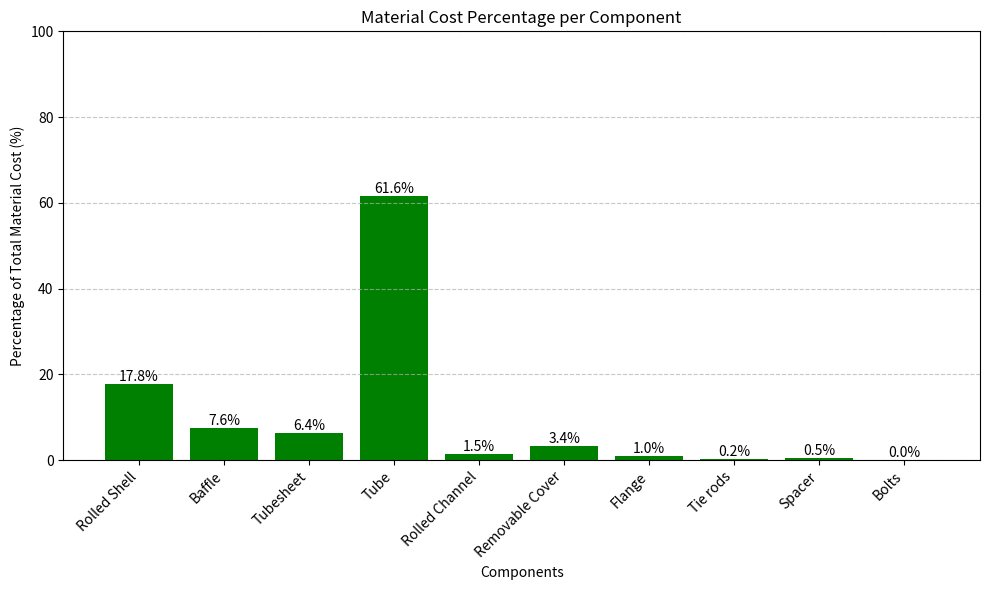
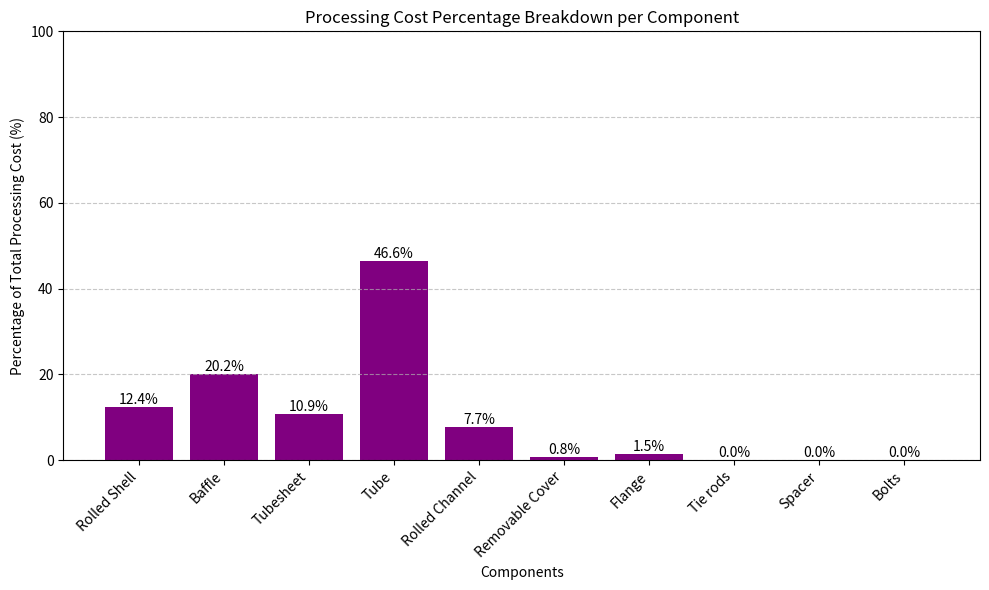
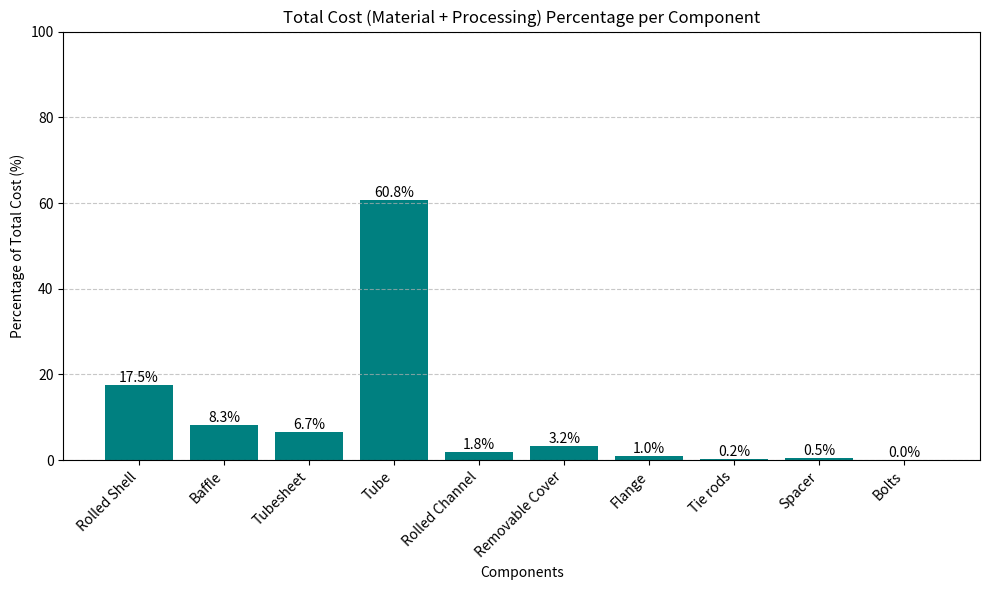
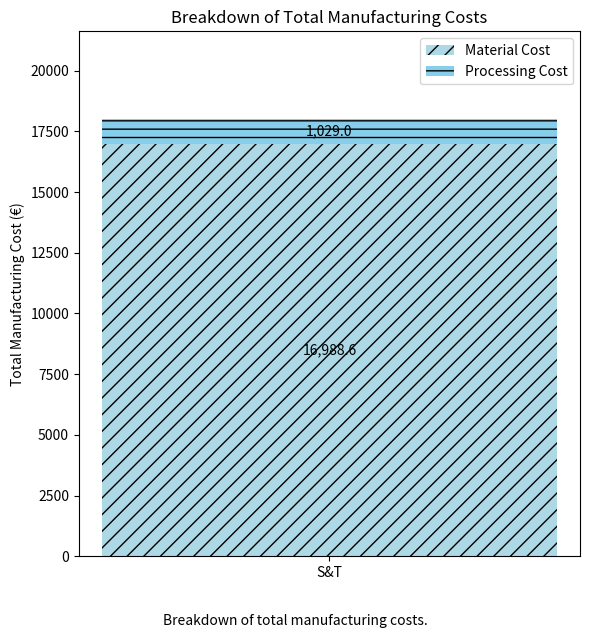

Recreate these plots in Python, in order.
# -*- coding: utf-8 -*-

"""
Created on Thu Mar 20 11:17:07 2025

[redacted]
"""
import math
import numpy as math
import matplotlib.pyplot as plt

class EconomicParameters:
    """Economic parameters for cost calculations"""
    def __init__(self):
        # Energy cost (€/kWh)
        self.Ce = 0.12
        
        # Interest rate (%)
        self.r = 0.05
        
        # Hours per years (h/year)
        self.h=2000
        
       # Auxiliary costs [€/su]
        self.C_AUX_b = 0    # Baffle [€/su]
        self.C_AUX_c = 0    # Channel [€/su]
        self.C_AUX_cw = 5   # Channel welding [€/su]
        self.C_AUX_d = 1    # Drilling [€/su]
        self.C_AUX_r = 0    # Rolling [€/su]
        self.C_AUX_w = 10    # Welding [€/su]

        # Surface treatment cost [€/m²]
        self.C_gr = 2       # Grinding [€/m²]

        # Hourly labor costs [€/h]
        self.C_HO_b = 0.3   # Baffle [€/h] 
        self.C_HO_c = 10    # Channel [€/h]
        self.C_HO_cw = 5    # Channel welding [€/h]
        self.C_HO_d = 1     # Drilling [€/h]
        self.C_HO_e = 0     # Equipment [€/h]
        self.C_HO_r = 0     # Rolling [€/h]
        self.C_HO_w = 0     # Welding [€/h]

        # Material costs [€/kg]
        self.C_mat_B = 2    # Baffle [€/kg]
        self.C_mat_bt = 2.5 # Bolt [€/kg]
        self.C_mat_FL = 2   # Flange [€/kg]
        self.C_mat_S = 2    # Shell [€/kg]
        self.C_mat_SP = 2   # Spacer [€/kg]
        self.C_mat_T = 3    # Tube [€/kg]
        self.C_mat_TR = 2   # Tie rod [€/kg]
        self.C_mat_TS = 3.5 # Tube sheet [€/kg]

        # Surface preparation costs [€/m²]
        self.C_pa = 4       # Painting [€/m²]
        self.C_pk = 5       # Pickling [€/m²]
        self.C_sb = 3       # Sandblasting [€/m²]

        # Electrode & welding parameters
        self.EC = 1.2       # Electrode cost [€/kg]
        self.EMY = 0.97     # Deposition efficiency ratio [-]
        self.EWL = 0.0053   # Electrode weight per unit length [kg/m]

        # Gas cost & consumption
        self.GC = 15        # Gas cost [€/m³]
        self.GFR = 1.4      # Gas flow rate [m³/h]

        # Equipment investment costs [€]
        self.I_b = 20000    # Beveling machine [€]
        self.I_c = 120000   # Cutting machine [€]
        self.I_cw = 30000   # Channel welding [€]
        self.I_d = 50000    # Drilling machine [€]
        self.I_e = 5000     # Equipment [€]
        self.I_r = 100000   # Rolling machine [€]
        self.I_w = 75000    # Welding machine [€]

        # Dimensional parameters (length or spacing)
        self.L_l = 3        # Length of the lead [mm]
        self.L_ot = 5       # Overtravel distance [mm]
        self.L_Pst = 6      # Plate standard length [m]
        self.L_pt = 5       # Pretravel [mm]
        
        # Worker(s) per operation [-]
        self.m_b = 1    # Beveling machine [-]
        self.m_c = 1    # Cutting machine [-]
        self.m_cw = 1   # Channel welding [-]
        self.m_d = 1    # Drilling machine [-]]
        self.m_e = 1    # Equipment [-]
        self.m_r = 1    # Rolling machine [-]
        self.m_w = 1    # Welding machine [-]
        
        # Labor rate [€/h]
        self.LR = 22 #[€/h]
        
        # Amortization time spans [yr]
        self.NYr_b = 5      # Beveling [yr]
        self.NYr_c = 5      # Channel [yr]
        self.NYr_cw = 10    # Channel welding [yr]
        self.NYr_d = 5      # Drilling [yr]
        self.NYr_e = 5      # Equipment [yr]
        self.NYr_r = 5      # Rolling [yr]
        self.NYr_w = 5      # Welding [yr]

        # Operating factor [-]
        self.OF = 0.5       # Operating factor [-]

        # Power consumption [kW]
        self.P_b = 15        # Beveling [kW]
        self.P_c = 100       # Cutting [kW]
        self.P_cw = 10       # Channel welding [kW]
        self.P_w = 100       # Welding [kW]
        self.P_d = 10        # Drilling [kW]
        self.P_e = 5         # Equipment [kW]
        self.P_r = 100       # Rolling [kW]

        # Setup time [s/item]
        self.ST_e = 15      # Tube [s/item]
        self.ST_in_bt = 30  # Bolt [s/item]
        self.ST_in_sp = 15  # Spacer [s/item]
        self.ST_in_T = 3    # Tube [s/item]
        self.ST_in_td = 3   # Tie rod [s/item]

        self.ST_in = {
            'Tube' : {'Assembly' : 3},
            'Bolts' : {'Assembly' : 30},
            'Spacer' : {'Assembly' : 15},
            'Tie rod' : {'Assembly' : 3},            
            }

        # Load/unload time [s]
        self.T_LU = {
            'Baffle' : {'Cutting' : 30, 'Drilling' : 240},
            'Channel' : {'Cutting' : 40, 'Welding' : 180},
            'Tubesheet' : {'Drilling' : 120},
            'Rolled shell' : {'Rolling' : 120, 'Welding' : 300},
            'Standard Tube Shell' : {'Welding' : 300},
            }

        # Setup time [min]
        self.T_SU = {
            'Baffle' : {'Cutting' : 10, 'Drilling' : 1},
            'Channel' : {'Cutting' : 15, 'Welding' : 5},
            'Tubesheet' : {'Drilling' : 1},
            'Rolled shell' : {'Rolling' : 10, 'Welding' : 25},
            'Standard Tube Shell' : {'Welding' : 25},
            }

        # Processing speeds [m/min]
        self.v_b = 3                   # Beveling [m/min]
        self.v_c = 1                   # Cutting [m/min] assumed to be equal to 1 (to be better assessed)
        self.v_cw_mm_s = 1.5             # Channel welding [mm/s]
        self.v_cw=self.v_cw_mm_s*0.06    # Channel welding in [m/min]
        self.v_d = 0.3  # self.v_d = 3   # Drilling [m/min] assumed to be equal to 3 (to be better assessed)
        self.v_r = 0.2                  # Rolling [m/min]
        self.v_w = 0.2                     # Welding [m/min]
        
        # Electrical parameters
        self.WC = 150       # Welding current [A]
        self.WE = 0.9       # Welder electric efficiency [-]
        self.WFR = 2.5      # Wire feed rate [m/min]
        self.WP_Pst = 1.5   # Welding pipe [m]
        self.WP_pk = 5      # Welding plate thickness [cm]
        self.WV = 20        # Welding voltage [V]
        
class HeatExchangerCost:
    def __init__(self, D_S_i, t_S ,r, L_B, t_B, B_c, N_TS, D_r, L_T, D_T_o, D_T_i, N_T, pitch_r, L_CH, N_CH, t_TS, N_FL, t_FL, t_RC ,D_SP_e, D_SP_i, N_TR, D_TR, L_TR, N_Bt):
        
        """
        Initialize with heat exchanger parameters
        D_S_i: Inlet shell diameter (m)
        t_S: Shell thickness (m)
        L_T: Tube length (m)
        N_T: Number of tubes (-)
        N_TS: Number of tube sheets (-)
        B_c: Baffle cut ratio (-)
        D_r: Diameter ratio for flanges and tube sheets (-)
        r: Number of shell sections (-)
        D_t: Tube external diameter (m)
        D_t_i: Tube internal diameter (m)
        L_B: Baffle spacing (m)
        t_B: Baffle thickness (m)
        pitch: Pitch ratio (-)
        L_CH: channel length (m)
        N_CH: number of channel (m)
        t_TS: thickness of (m)
        t_RC: thickness of removable cover (m)
        D_sp_e: External spacers diameter (m)
        D_sp_i: Internal spacers diameter (m)
        N_TR: Number of tie rods (-) 
        D_TR: Diameter of tie rods (m)
        L_TR: Length of tie rods (m)
        """

        self.params = EconomicParameters()  # Linking to economic parameters

        # Geometry parameters
        
        #Shell characteristics
        self.D_S_i = D_S_i               # Inlet shell diameter (m)
        self.t_S = t_S                   # Shell thickness (m)
        self.D_S_o=self.D_S_i+ self.t_S  # Inlet shell diameter (m)
        self.r = r                       # Number of shell sections (-)

        #Baffle characteristics
        self.L_B = L_B          # Baffle spacing (m)
        self.t_B = t_B          # Baffle thickness (m)
        self.B_c = B_c          # Baffle cut ratio (-)

        #Tube sheets
        self.N_TS = N_TS        # Number of tube sheets (-)
        self.D_r = D_r          # Diameter ratio for flanges and tube sheets (-)

        #Tube characteristics
        self.L_T = L_T          # Tube length (m)
        self.D_T_o = D_T_o      # Tube external diameter (m)
        self.D_T_i = D_T_i      # Tube internal diameter (m)
        self.N_T = N_T          # Number of tubes (-)
        self.pitch_r = pitch_r  # Pitch ratio (-)

        #Channel characteristics
        self.L_CH = L_CH        # Channel length (m)
        self.N_CH = N_CH        # Number of channel (m)
        self.t_TS = t_TS        # Channel thickness (m)
        
        #Removable cover characteristics
        self.t_RC = t_RC        # Thickness of removable cover (m)
        #Note: the number of removable cover is assumed to be equal to the number of channels (see Appendix B)
        
        #Flange characteristics
        self.N_FL= N_FL         # Number of flanges
        self.t_FL = t_FL        # Flange thickness (m)
        
        #Spacers characteristics
        self.D_SP_e = D_SP_e    # External spacers diameter (m)
        self.D_SP_i = D_SP_i    # Internal spacers diameter (m)
        
        #Tie rods characteristics
        self.N_TR = N_TR        # Number of tie rods (-) 
        self.D_TR = D_TR        # Diameter of tie rods (m)
        self.L_TR = L_TR        # Length of tie rods (m)
        
        #Bolts
        self.N_Bt=N_Bt          #Number of bolts (-)
        
        """
        Geometry parameters deduction from the defined inputs
        """
        # Calculate number of baffles
        self.N_B = math.floor(self.L_T / self.L_B) - 1
        
        # Calculate k4 = cos^-1((0.5-Bc)/0.5)
        self.k4 = math.arccos((0.5 - self.B_c) / 0.5)
        
        # Manufacturing consideration regarding the shell
        self.shell_type = "Rolled Shell" if self.D_S_i > 0.6 else "Standard Tube Shell"  # Shell is rolled if Ds > 600mm
        
        # Manufacturing consideration regarding the shell
        self.channel_type = "Rolled Channel" if self.D_S_i > 0.6 else "Standard Channel"  # Shell is rolled if Ds > 600mm
        
        # Tube pitch 
        self.pitch_T = pitch_r * self.D_T_o  # Tube pitch (m)
   
        self.operations = {
            'Beveling':{
                'investment': self.params.I_b,
                'life': self.params.NYr_b,
                'power': self.params.P_b,
                'workers': self.params.m_b,
                'aux_cost': self.params.C_AUX_b,
                'velocity': self.params.v_b,
                
            },
            'Cutting': {
                'investment': self.params.I_c,
                'life': self.params.NYr_c,
                'power': self.params.P_c,
                'workers': self.params.m_c,
                'aux_cost': self.params.C_AUX_c,
                'velocity': self.params.v_c,
                
            },
            'Welding': {
                'investment': self.params.I_w,
                'life': self.params.NYr_w,
                'power': self.params.P_w,
                'workers': self.params.m_w,
                'aux_cost': self.params.C_AUX_w,
                'velocity': self.params.v_w,
                
            },
            'Drilling': {
                'investment': self.params.I_d,
                'life': self.params.NYr_d,
                'power': self.params.P_d,
                'workers': self.params.m_d,
                'aux_cost': self.params.C_AUX_d,
                'velocity': self.params.v_d,
                
            },
            'Rolling':{
                'investment': self.params.I_r,
                'life': self.params.NYr_r,
                'power': self.params.P_r,
                'workers': self.params.m_r,
                'aux_cost': self.params.C_AUX_r,
                'velocity': self.params.v_r,
                
            }
        } 
   
    def calculate_volume(self, component):
        """Calculate volume for each heat exchanger subassembly based on Appendix B formulas"""
        if component == 'Rolled Shell' or component == 'Standard Tube Shell' :
            return math.pi * ((self.D_S_i + 2*self.t_S)**2 - self.D_S_i**2) / 4 * self.L_T  # Shell volume
        elif component == 'Baffle':
            return self.D_S_i**2 * (math.pi / 4 * (1 - 1 / (math.pi) * self.k4) + 0.5 * math.sin(self.k4) * (0.5 - self.B_c)) * self.t_B * self.N_B  # Baffle volume
        elif component == 'Tubesheet':
            return math.pi * ((self.D_S_i + 2*self.D_r)**2 - self.D_S_i**2) / 4 * self.t_TS * self.N_TS  # Tube-sheet volume
        elif component == 'Tube':
            return math.pi * (self.D_T_o**2 - self.D_T_i**2) / 4 * self.L_T * self.N_T  # Tube volume
        elif component == 'Rolled Channel' or component == 'Standard Channel':
            return math.pi * ((self.D_S_i + 2*self.t_S)**2 - self.D_S_i**2) / 4 * self.L_CH * self.N_CH  # Channel volume
        elif component == 'Removable Cover':
            return math.pi * ((self.D_S_i + 2*self.D_r)**2) / 4 * self.t_RC * self.N_CH  # Removable cover volume
        elif component == 'Flange':
            return math.pi * ((self.D_S_i + 2*self.D_r)**2 - self.D_S_i**2) / 4 * self.t_FL * self.N_FL  # Flange volume (Equation 51)
        elif component == 'Tie rods':
            return self.N_TR * math.pi * (self.D_TR**2 / 4) * self.L_TR  # Tie rod volume (Equation 51 bis)
        elif component == 'Spacer':
            return self.N_B * math.pi * ((self.D_SP_e**2 - self.D_SP_i**2) / 4) * self.L_B * self.N_TR  # Spacer volume (Equations 5 ter)
        elif component == 'Bolts':
            return self.N_Bt * 3E-6   # Bolts volume (Equations 5 ter)
        else: 
            raise ValueError(f"Unknown component '{component}'")
                

    def calculate_material_cost(self, component):
        """Calculate material cost based on volume and density"""
        volume = self.calculate_volume(component)
        density = 7850  # kg/m³ for steel
        material_costs = {
            'Rolled Shell': self.params.C_mat_S,
            'Standard Tube Shell': self.params.C_mat_S,
            'Baffle': self.params.C_mat_B,
            'Tubesheet': self.params.C_mat_TS,
            'Tube': self.params.C_mat_T,
            'Rolled Channel': self.params.C_mat_B, #Assumed to be equal to baffles
            'Standard Channel': self.params.C_mat_B, #Assumed to be equal to baffles
            'Flange': self.params.C_mat_FL,
            'Removable Cover': self.params.C_mat_B, #Assumed to be equal to baffles
            'Tie rods': self.params.C_mat_TR,
            'Spacer': self.params.C_mat_SP,
            'Bolts': self.params.C_mat_bt,
        }
        return volume * density * material_costs[component]

    def compute_processing_length(self, operation, component):
        """"Assumptions about the shell rolled plate"""
        self.N_RP=3
        self.W_RP=self.L_T/self.N_RP
        
        """"Assumptions about the standard tube shell"""
        self.N_T_tr=3 #the number of tube trunks
        
        """"Assumptions about the circonferential bolt distance"""
        self.bd= (np.pi*self.D_S_i*(self.D_r + 1))/self.N_Bt #The circonferential bolt distance is assumed to be equal to 5 cm
        
        """"Assumptions about the channel widthee"""
        self.W_CH=self.D_S_i # 0.15 #the channel width is assumed to be equal to 0.15[m]
        
        """"Assumptions about the number of removable covers"""
        self.N_RC=self.N_CH #the number of removable cover is equal to the number of channel 
        
        self.processing_lengths = {
            "Rolled Shell": {
                "Beveling": 2*(math.pi * self.D_S_i + self.W_RP)*self.N_RP,
                "Cutting": 2*(math.pi * self.D_S_i + self.W_RP)*self.N_RP,
                "Welding": self.W_RP*self.N_RP+math.pi * self.D_S_i * (1 + 1/self.N_RP)*self.N_RP, #Sum of longitudinal and circumferntial welding
                "Rolling": math.pi * self.D_S_i*self.N_RP,
                
            },
            "Standard Tube Shell": {
                "Cutting": math.pi * self.D_S_o*self.N_T_tr,
                "Welding": math.pi * self.D_S_i * (1 - 1/self.N_T_tr)*self.N_T_tr,
                
            },
            "Baffle": {
                "Beveling": self.D_S_i * ((math.pi - self.k4) + math.sin(self.k4))*self.N_B,
                "Cutting": self.D_S_i * ((math.pi - self.k4) + math.sin(self.k4))*self.N_B,
                "Drilling": ((1 - self.k4/math.pi) + (2/math.pi) * math.sin(self.k4) * (1/2 - self.B_c)) * self.t_B * self.N_T*self.N_B,
                
            },
            "Flange": {
                "Beveling": 2 * math.pi * self.D_S_i * (1 + self.D_r)*self.N_FL,
                "Cutting": 2 * math.pi * self.D_S_i * (1 + self.D_r)*self.N_FL,
                "Drilling": (math.pi * self.D_S_i * (1 + self.D_r) / self.bd) * self.t_FL*self.N_FL,
                
            },
            "Tubesheet": {
                "Beveling": math.pi * self.D_S_i * (1 + 2 * self.D_r)*self.N_TS,
                "Cutting": math.pi * self.D_S_i * (1 + 2 * self.D_r)*self.N_TS,
                "Drilling": (self.N_T + self.D_S_i * (1 + self.D_r) / self.bd) * self.t_TS*self.N_TS,
               
            },
            "Rolled Channel": {
                "Beveling": 2 * (math.pi * self.D_S_i + self.W_CH)*self.N_CH,
                "Cutting": 2 * (math.pi * self.D_S_i + self.W_CH)*self.N_CH,
                "Welding": self.W_CH*self.N_CH + 2 * math.pi * self.D_S_o*self.N_CH,
                "Rolling": math.pi * self.D_S_i*self.N_CH,
                
            },
            "Standard Channel": {
                "Beveling": math.pi * self.D_S_o * self.N_CH,
                "Cutting": math.pi * self.D_S_o * self.N_CH,
                "Welding": 2 * math.pi * self.D_S_o* self.N_CH, #Only circumferential
            },
            "Removable Cover": {
                "Beveling": math.pi * self.D_S_i * (1 + 2 * self.D_r)* self.N_RC,
                "Cutting": math.pi * self.D_S_i * (1 + 2 * self.D_r)* self.N_RC,
                "Drilling": (self.D_S_i * (1 + self.D_r) / self.bd) * self.t_RC * self.N_RC,
               
            },
            "Tube": {
                "Cutting": math.pi * self.D_T_o* self.N_T,
                "Welding": math.pi * self.D_T_o * self.N_T_tr* self.N_T,#Only circumferential
               
            }
        }
        
        self.batches = {
            'Rolled Shell' : self.r,
            'Baffle' : self.N_B,
            'Tubesheet' : self.N_TS,
            'Tube' : self.N_T,
            'Rolled channel' : self.N_CH,
            'Removable Cover' : self.N_RC,
            'Flange' : self.N_FL,
            'Tie rods' : self.N_TR,
            }
        
        result = self.processing_lengths.get(component, {}).get(operation, 0)

        return result


    def hourly_depreciation_cost(self, equipment_investment, equipment_life):
        """
        Computes the hourly depreciation cost of processing equipment.
        
        Parameters:
        r : Interest (discount) rate (e.g., 0.05 for 5%)
        equipment_life: Equipment lifetime (years)
        h: Number of yearly working hours  
        Returns:
        Hourly depreciation cost (€/hour)
        """
        # Compute capital recovery factor (τ_k)
        tau_k = (self.params.r * (1 + self.params.r) ** equipment_life) / ((1 + self.params.r) ** equipment_life - 1)
        
        # Compute hourly depreciation cost (CH_E,k)
        return equipment_investment * tau_k / self.params.h


    def calculate_energy_cost(self, power):
        """Calculate energy cost
        CEk = Pk * Cew * t
        where:
        - Pk is power consumption (kW)
        - Cew is energy cost (€/kWh)
        """
        return power * self.params.Ce  # Power in kW, Ce in €/kWh

    def calculate_operation_cost(self, operation, length, component):
        """Calculate cost for a manufacturing operation"""
        
        if operation not in self.operations:
            return {'total': 0, 'depreciation': 0, 'labor': 0, 'energy': 0, 'auxiliary': 0}
    
        op = self.operations[operation]
        process_time = length / (op['velocity'] * 60)  # In hours
        
        if component in self.params.T_SU:
            if operation in self.params.T_SU[component]:
                process_setup_time = process_time + self.params.T_SU[component][operation]/60
            else:
                process_setup_time = process_time
        else:
            process_setup_time = process_time

        if component in self.params.T_LU:
            if operation in self.params.T_LU[component]:
                process_total_time = process_setup_time + self.params.T_LU[component][operation]/3600 * self.batches[component]
            else:
                process_total_time = process_setup_time
        else:
            process_total_time = process_setup_time
        
        print(f"{operation} : {process_total_time}")
        
        # Calculate costs
        depreciation = self.hourly_depreciation_cost(op['investment'], op['life']) * process_total_time
        labor = self.params.LR * op['workers'] * process_total_time
        energy = self.calculate_energy_cost(op['power']) * process_time
        auxiliary = op['aux_cost'] * process_time
        
        total = depreciation + labor + energy + auxiliary

        oper_costs =  {
            'total': total,
            'depreciation': depreciation,
            'labor': labor,
            'energy': energy,
            'auxiliary': auxiliary, 
        }       

        print(operation)        
        print(oper_costs)
        return oper_costs


    def calculate_total_cost(self):
        """Calculate total cost """
        total_material_cost = sum(self.calculate_material_cost(component) for component in [self.shell_type, 'Baffle', 'Tubesheet', 'Tube', self.channel_type, 'Removable Cover', 'Flange','Tie rods', 'Spacer', 'Bolts'])
        total_manufacturing_cost = sum(self.calculate_operation_cost(op, self.compute_processing_length(op, component), component)['total']
                                       for component in [self.shell_type, 'Baffle', 'Tubesheet', 'Tube', self.channel_type, 'Removable Cover', 'Flange','Tie rods', 'Spacer', 'Bolts']
                                       for op in ['Beveling','Cutting', 'Welding', 'Drilling', 'Rolling'])
        total_cost = (total_material_cost + total_manufacturing_cost)
        return total_cost


    def print_cost_breakdown(self):
        """Print cost breakdown by component and operation with labeled plots"""
        component_costs = {}
        total_material_cost = 0
        total_operation_cost = 0
        components = []
    
        # Iterate over each component
        for component in [self.shell_type, 'Baffle', 'Tubesheet', 'Tube', self.channel_type, 'Removable Cover', 'Flange', 'Tie rods', 'Spacer', 'Bolts']:
            material_cost = self.calculate_material_cost(component)
            component_costs[component] = {'material': material_cost, 'operations': {}}
            total_material_cost += material_cost

            print("---------------")
            
            print(component)
            
            # Iterate over each operation
            for operation in ['Beveling', 'Cutting', 'Welding', 'Drilling', 'Rolling']:
                length = self.compute_processing_length(operation, component)
                cost = self.calculate_operation_cost(operation, length, component)
                component_costs[component]['operations'][operation] = cost['total']
                total_operation_cost += cost['total']
    
            components.append(component)  # Add component to list for plotting
    
        grand_total = total_material_cost + total_operation_cost
    
        # Calculate data for plots
        material_costs = [details['material'] for details in component_costs.values()]
        material_percentages = [(cost / total_material_cost * 100) if total_material_cost > 0 else 0 for cost in material_costs]
        processing_percentages = [(sum(details['operations'].values()) / total_operation_cost * 100) if total_operation_cost > 0 else 0 for details in component_costs.values()]
        total_component_costs = [details['material'] + sum(details['operations'].values()) for details in component_costs.values()]
        total_cost_percentages = [(cost / grand_total * 100) if grand_total > 0 else 0 for cost in total_component_costs]
    
        print("\nCost Breakdown by Component:")
        print("---------------------------")
        for comp, details in component_costs.items():
            material_percentage = (details['material'] / total_material_cost * 100) if total_material_cost > 0 else 0
            operation_total = sum(details['operations'].values())
            operation_percentage = (operation_total / total_operation_cost * 100) if total_operation_cost > 0 else 0
            total_component_cost = details['material'] + operation_total
            component_percentage = (total_component_cost / grand_total * 100) if grand_total > 0 else 0
    
            print(f"{comp.capitalize()}:")
            print(f"  Material Cost: {details['material']:.2f} € ({material_percentage:.2f}%)")
            for op, op_cost in details['operations'].items():
                print(f"  {op.capitalize()}: {op_cost:.2f} €")
            print("  ---------------------")
            print(f"  Total Operations Cost: {operation_total:.2f} € ({operation_percentage:.2f}%)")
            print(f"  **Total Component Cost: {total_component_cost:.2f} € ({component_percentage:.2f}%)**")
            print("")
    
        print("\nTotal Costs:")
        print("---------------------------")
        print(f"Total Material Cost: {total_material_cost:.2f} € (100%)")
        print(f"Total Operations Cost: {total_operation_cost:.2f} € (100%)")
        print(f"Grand Total: {grand_total:.2f} € (100%)")
    
        # Plot 1: Material Cost Percentage per Component (in %, with labels)
        plt.figure(figsize=(10, 6))
        bars = plt.bar(components, material_percentages, color='green')
        plt.xlabel("Components")
        plt.ylabel("Percentage of Total Material Cost (%)")
        plt.title("Material Cost Percentage per Component")
        plt.xticks(rotation=45, ha='right')
        plt.grid(axis='y', linestyle='--', alpha=0.7)
        plt.ylim(0, 100)
        for bar in bars:
            height = bar.get_height()
            plt.text(bar.get_x() + bar.get_width() / 2, height, f'{height:.1f}%', ha='center', va='bottom')
        plt.tight_layout()
        plt.show()
    
        # Plot 2: Percentage of Total Processing Cost per Component (with labels)
        plt.figure(figsize=(10, 6))
        bars = plt.bar(components, processing_percentages, color='purple')
        plt.xlabel("Components")
        plt.ylabel("Percentage of Total Processing Cost (%)")
        plt.title("Processing Cost Percentage Breakdown per Component")
        plt.ylim(0, 100)
        plt.xticks(rotation=45, ha='right')
        plt.grid(axis='y', linestyle='--', alpha=0.7)
        for bar in bars:
            height = bar.get_height()
            plt.text(bar.get_x() + bar.get_width() / 2, height, f'{height:.1f}%', ha='center', va='bottom')
        plt.tight_layout()
        plt.show()
    
        # Plot 3: Percentage of Total Cost (Material + Processing) per Component (with labels)
        plt.figure(figsize=(10, 6))
        bars = plt.bar(components, total_cost_percentages, color='teal')
        plt.xlabel("Components")
        plt.ylabel("Percentage of Total Cost (%)")
        plt.title("Total Cost (Material + Processing) Percentage per Component")
        plt.ylim(0, 100)
        plt.xticks(rotation=45, ha='right')
        plt.grid(axis='y', linestyle='--', alpha=0.7)
        for bar in bars:
            height = bar.get_height()
            plt.text(bar.get_x() + bar.get_width() / 2, height, f'{height:.1f}%', ha='center', va='bottom')
        plt.tight_layout()
        plt.show()
    
        # Plot 4: Stacked Bar Chart (Total Manufacturing Cost in €, styled like the image)
        plt.figure(figsize=(6, 6))
        bars_material = plt.bar(["S&T"], [total_material_cost], color='lightblue', hatch='//', label="Material Cost")
        bars_operation = plt.bar(["S&T"], [total_operation_cost], bottom=[total_material_cost], color='skyblue', hatch='--', label="Processing Cost")
        plt.ylabel("Total Manufacturing Cost (€)")
        plt.title("Breakdown of Total Manufacturing Costs")
        plt.legend(loc='upper right')
        plt.ylim(0, grand_total * 1.2)
        for bar in bars_material:
            height = bar.get_height()
            plt.text(bar.get_x() + bar.get_width() / 2, height / 2, f'{height:,.1f}', ha='center', va='center', color='black')
        for bar in bars_operation:
            height = bar.get_height()
            plt.text(bar.get_x() + bar.get_width() / 2, total_material_cost + height / 2, f'{height:,.1f}', ha='center', va='center', color='black')
        plt.figtext(0.5, -0.05, "Breakdown of total manufacturing costs.", ha="center", fontsize=10)
        plt.tight_layout()
        plt.show()

if __name__ == "__main__":
    import numpy as np
    
    # Shell
    D_s = 0.762 # m
    t_s = 0.011 # m
    n_series = 1 
    
    # Baffles
    B = 0.7 # m
    t_B = 0.032 # m
    BC = 40/100 
    
    # Tubesheets
    sigma = 100 # MPa
    P_s = 2 # MPa
    t_TS = 0.5*D_s*np.sqrt(P_s/sigma)
    n_TS= 2 
    D_r = 2*0.05/D_s
    
    # Tubes
    n_t = 546
    pitch_ratio = 26/20 
    L_t = 7.2 
    D_t_o = 0.02
    D_t_i = 0.8*D_t_o
    
    # Channels
    n_CH = n_series*2
    L_CH = 0.3
    
    # Removable covers
    t_RC = t_s*2
    
    # Flanges
    t_FL = 0.015
    n_FL = n_series*2
    
    # Tie rods
    D_tr = 0.006
    L_TR = L_t
    n_TR = 10
    
    # Spacers
    D_sp_i = D_tr
    D_sp_o = 2*D_sp_i
    
    # Bolts 
    N_bt = 100
    
    # Create calculator with dimensions from Table 5
    calculator = HeatExchangerCost(
        D_S_i=D_s,  
        t_S=t_s , 
        r=n_series, 
        L_B=B, 
        t_B=t_B, 
        B_c = BC, 
        N_TS=n_TS, 
        D_r=D_r, 
        L_T=L_t, 
        D_T_o=D_t_o, 
        D_T_i=D_t_i, 
        N_T=n_t,
        pitch_r=pitch_ratio, 
        L_CH=L_CH, 
        N_CH=n_CH, 
        t_TS=t_TS, 
        N_FL=n_FL, 
        t_FL=t_FL, 
        t_RC=t_RC,
        D_SP_e=D_sp_o, 
        D_SP_i=D_sp_i, 
        N_TR=n_TR, 
        D_TR=D_tr, 
        L_TR=L_TR, 
        N_Bt=N_bt
    )

    Cost_Breakdown=calculator.print_cost_breakdown()
    #Test=calculator.compute_processing_length("Drilling","Baffle")
    
    # print(" Material Costs Breakdown (€):")
    # # First, calculate the total material cost without calculating percentages
    # total_material = 0
    # component_costs = {}
    
    # # Loop through each component to calculate its cost
    # for component in [calculator.shell_type, 'Baffle', 'Tubesheet', 'Tube', calculator.channel_type, 'Removable Cover', 'Flange','Tie rods', 'Spacer', 'Bolts']:
    #     cost = calculator.calculate_material_cost(component)
    #     component_costs[component] = cost
    #     total_material += cost
    
    
    # # Now calculate percentages and print the result
    # print("Material Costs Breakdown (€):")
    
    # for component, cost in component_costs.items():
    #     percentage = (cost / total_material) * 100
    #     print(f"{component:16} {cost:8.2f} € ({percentage:5.1f}%)")
    
    # print (f"Total material     {total_material} €")
    
    
    # # Print total material cost
    # print("-" * 70)


